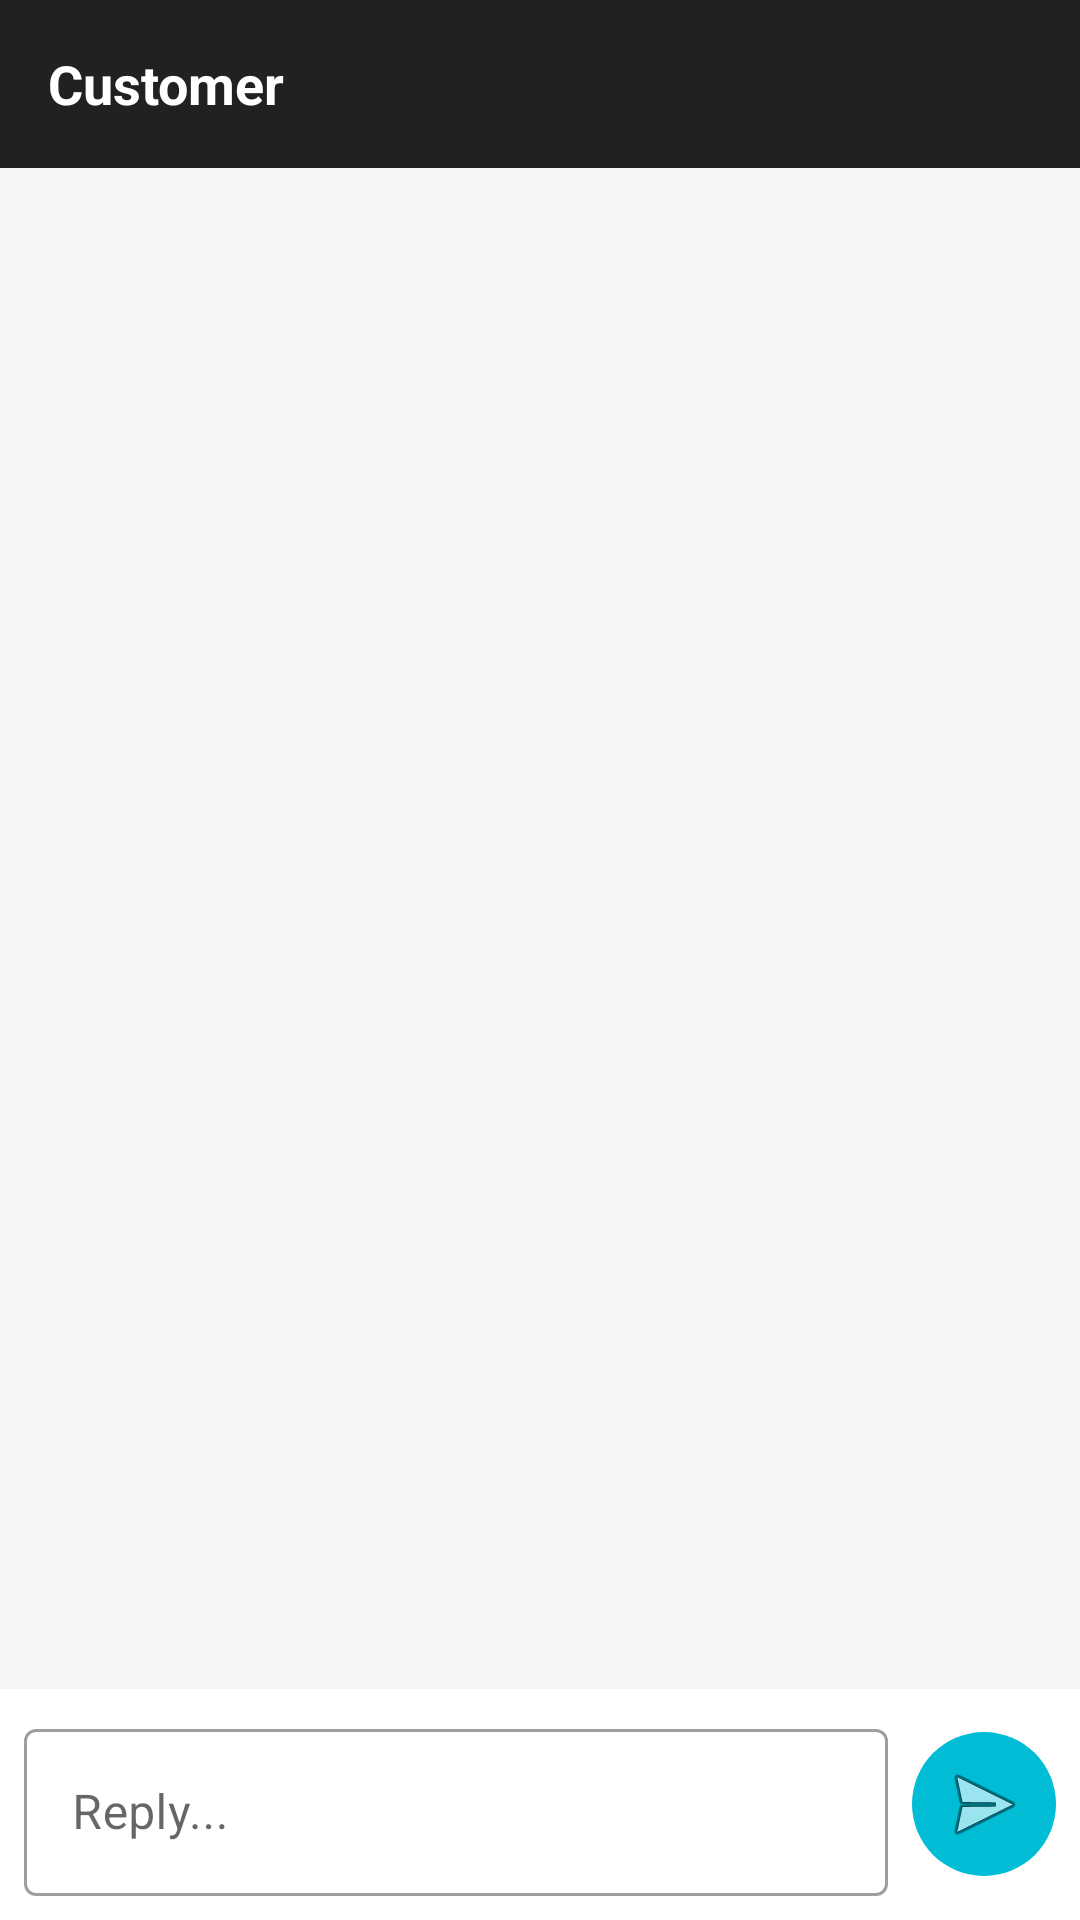

The Android layout XML behind this screen, and the referenced resources:
<!-- AndroidManifest.xml: application theme Theme.StorePilot -->
<!-- res/layout/fragment_support_inbox.xml -->
<?xml version="1.0" encoding="utf-8"?>
<LinearLayout
    xmlns:android="http://schemas.android.com/apk/res/android"
    android:layout_width="match_parent"
    android:layout_height="match_parent"
    android:orientation="vertical"
    android:background="@color/colorBackground">

    
    <LinearLayout
        android:layout_width="match_parent"
        android:layout_height="56dp"
        android:orientation="horizontal"
        android:gravity="center_vertical"
        android:paddingStart="16dp"
        android:paddingEnd="16dp"
        android:background="@color/colorPrimary">

        <TextView
            android:id="@+id/tvCustomerName"
            android:layout_width="0dp"
            android:layout_height="wrap_content"
            android:layout_weight="1"
            android:text="Customer"
            android:textSize="18sp"
            android:textStyle="bold"
            android:textColor="#FFFFFF" />

    </LinearLayout>

    
    <TextView
        android:id="@+id/tvEmpty"
        android:layout_width="match_parent"
        android:layout_height="0dp"
        android:layout_weight="1"
        android:text="No messages in this conversation."
        android:textSize="15sp"
        android:textColor="@color/textSecondary"
        android:gravity="center"
        android:visibility="gone" />

    
    <androidx.recyclerview.widget.RecyclerView
        android:id="@+id/rvMessages"
        android:layout_width="match_parent"
        android:layout_height="0dp"
        android:layout_weight="1"
        android:padding="8dp"
        android:clipToPadding="false" />

    
    <LinearLayout
        android:layout_width="match_parent"
        android:layout_height="wrap_content"
        android:orientation="horizontal"
        android:padding="8dp"
        android:gravity="center_vertical"
        android:background="@color/colorSurface">

        <com.google.android.material.textfield.TextInputLayout
            android:layout_width="0dp"
            android:layout_height="wrap_content"
            android:layout_weight="1"
            android:layout_marginEnd="8dp"
            style="@style/Widget.MaterialComponents.TextInputLayout.OutlinedBox">
            <com.google.android.material.textfield.TextInputEditText
                android:id="@+id/etReply"
                android:layout_width="match_parent"
                android:layout_height="wrap_content"
                android:hint="Reply..."
                android:inputType="textMultiLine"
                android:maxLines="4" />
        </com.google.android.material.textfield.TextInputLayout>

        
        <ImageButton
            android:id="@+id/btnSendReply"
            android:layout_width="48dp"
            android:layout_height="48dp"
            android:src="@android:drawable/ic_menu_send"
            android:background="@drawable/circle_cyan"
            android:padding="10dp"
            android:contentDescription="Send reply" />

    </LinearLayout>

</LinearLayout>
<!-- resources referenced by this layout -->
<resources>
  <color name="colorBackground">#F5F5F5</color>
  <color name="colorPrimary">#212121</color>
  <color name="colorSurface">#FFFFFF</color>
  <color name="textSecondary">#757575</color>
  <!-- drawable circle_cyan (drawable) -->
  <?xml version="1.0" encoding="utf-8"?>
  <shape xmlns:android="http://schemas.android.com/apk/res/android"
      android:shape="oval">
      <solid android:color="@color/colorAccent" />
  </shape>
  <style name="Theme.StorePilot" parent="Theme.MaterialComponents.DayNight.DarkActionBar">
          <item name="colorPrimary">@color/colorPrimary</item>
          <item name="colorPrimaryVariant">@color/colorPrimaryVariant</item>
          <item name="colorOnPrimary">@color/colorOnPrimary</item>
          <item name="colorSecondary">@color/colorSecondary</item>
          <item name="colorSecondaryVariant">@color/colorSecondaryVariant</item>
          <item name="colorOnSecondary">@color/colorOnSecondary</item>
          <item name="android:statusBarColor">@color/colorPrimaryDark</item>
      </style>
  <color name="colorAccent">#00BCD4</color>
  <color name="colorPrimaryVariant">#424242</color>
  <color name="colorOnPrimary">#FFFFFF</color>
  <color name="colorSecondary">#00BCD4</color>
  <color name="colorSecondaryVariant">#0097A7</color>
  <color name="colorOnSecondary">#000000</color>
  <color name="colorPrimaryDark">#000000</color>
</resources>
